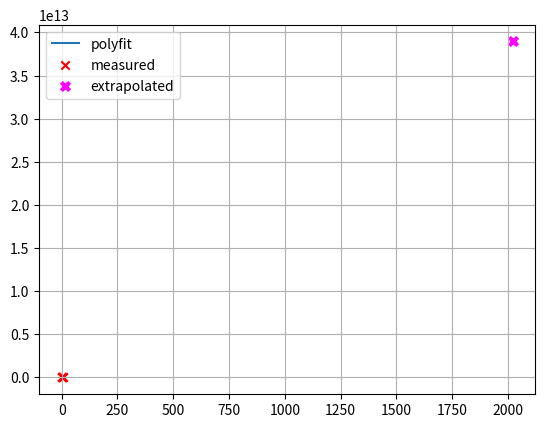
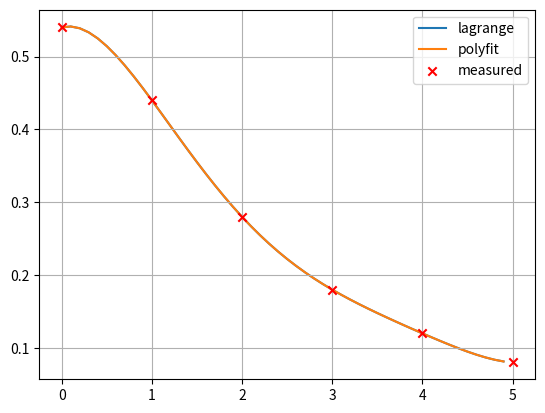

The script that saved these images, in order:
# todo: necessary or delete?

import numpy as np
import matplotlib.pyplot as plt

x_in = np.array([0, 1, 2, 3, 4, 5], dtype=np.float64)
y_in = np.array([0.54, 0.44, 0.28, 0.18, 0.12, 0.08], dtype=np.float64)

coeff = np.polyfit(x_in, y_in, x_in.shape[0]-1)
print(coeff)
x = np.arange(0, 5, 0.1)

plt.figure(1)
plt.grid()
plt.plot(x, np.polyval(coeff, x), zorder=0, label='polyfit')
plt.scatter(x_in, y_in, marker='x', color='r', zorder=1, label='measured')
plt.scatter(2020, np.polyval(coeff, 2020), marker='x', color='fuchsia', zorder=1, label='extrapolated', lw=3)
plt.legend()
plt.show()


""" 
b) Was ist der Schätzwert für 2020, basierend auf Ihrem Resultat aus a)? Ist das realistisch, und können solche
   Polynome hoher Ordnung für Schätzwerte ausserhalb des Intervalls der vorhandenen Datenwerte benutzt
   werden? 

A: Der interpolierte Wert beträgt ca. 125, was bedeuten würde, dass 125% aller Haushalte einen PC besitzen
   Dies ist offensichtlich keine sinnvolle Angabe. Diese Methode ist wohl nur für die Interpolation, aber nicht
   für die Extrapolation von fehlenden Werten sinnvoll.

"""


def lagrange_int(x, y, x_int):
    return [np.sum([y[i] * np.prod([(x_int_i - x[j] * 1.0) / (x[i] - x[j]) for j in range(x.shape[0]) if j != i]) for i in range(x.shape[0])]) for x_int_i in x_int]


# x = np.arange(1981, 2010, 0.1)

plt.figure(2)
plt.grid()
plt.plot(x, lagrange_int(x_in, y_in, x), zorder=0, label="lagrange")
plt.plot(x, np.polyval(coeff, x), zorder=1, label='polyfit')
plt.scatter(x_in, y_in, marker='x', color='r', zorder=2, label='measured')
# plt.ylim([-100, 250])
plt.legend()
plt.show()

"""
c) Was stellen Sie im Vergleich der beiden Methoden fest? 

A: Das Lagrange-Polynom oszilliert im Bereich der äusseren Messwerte stark und bietet dort auch bei der Interpolation
   keine guten Näherungswerte.
"""